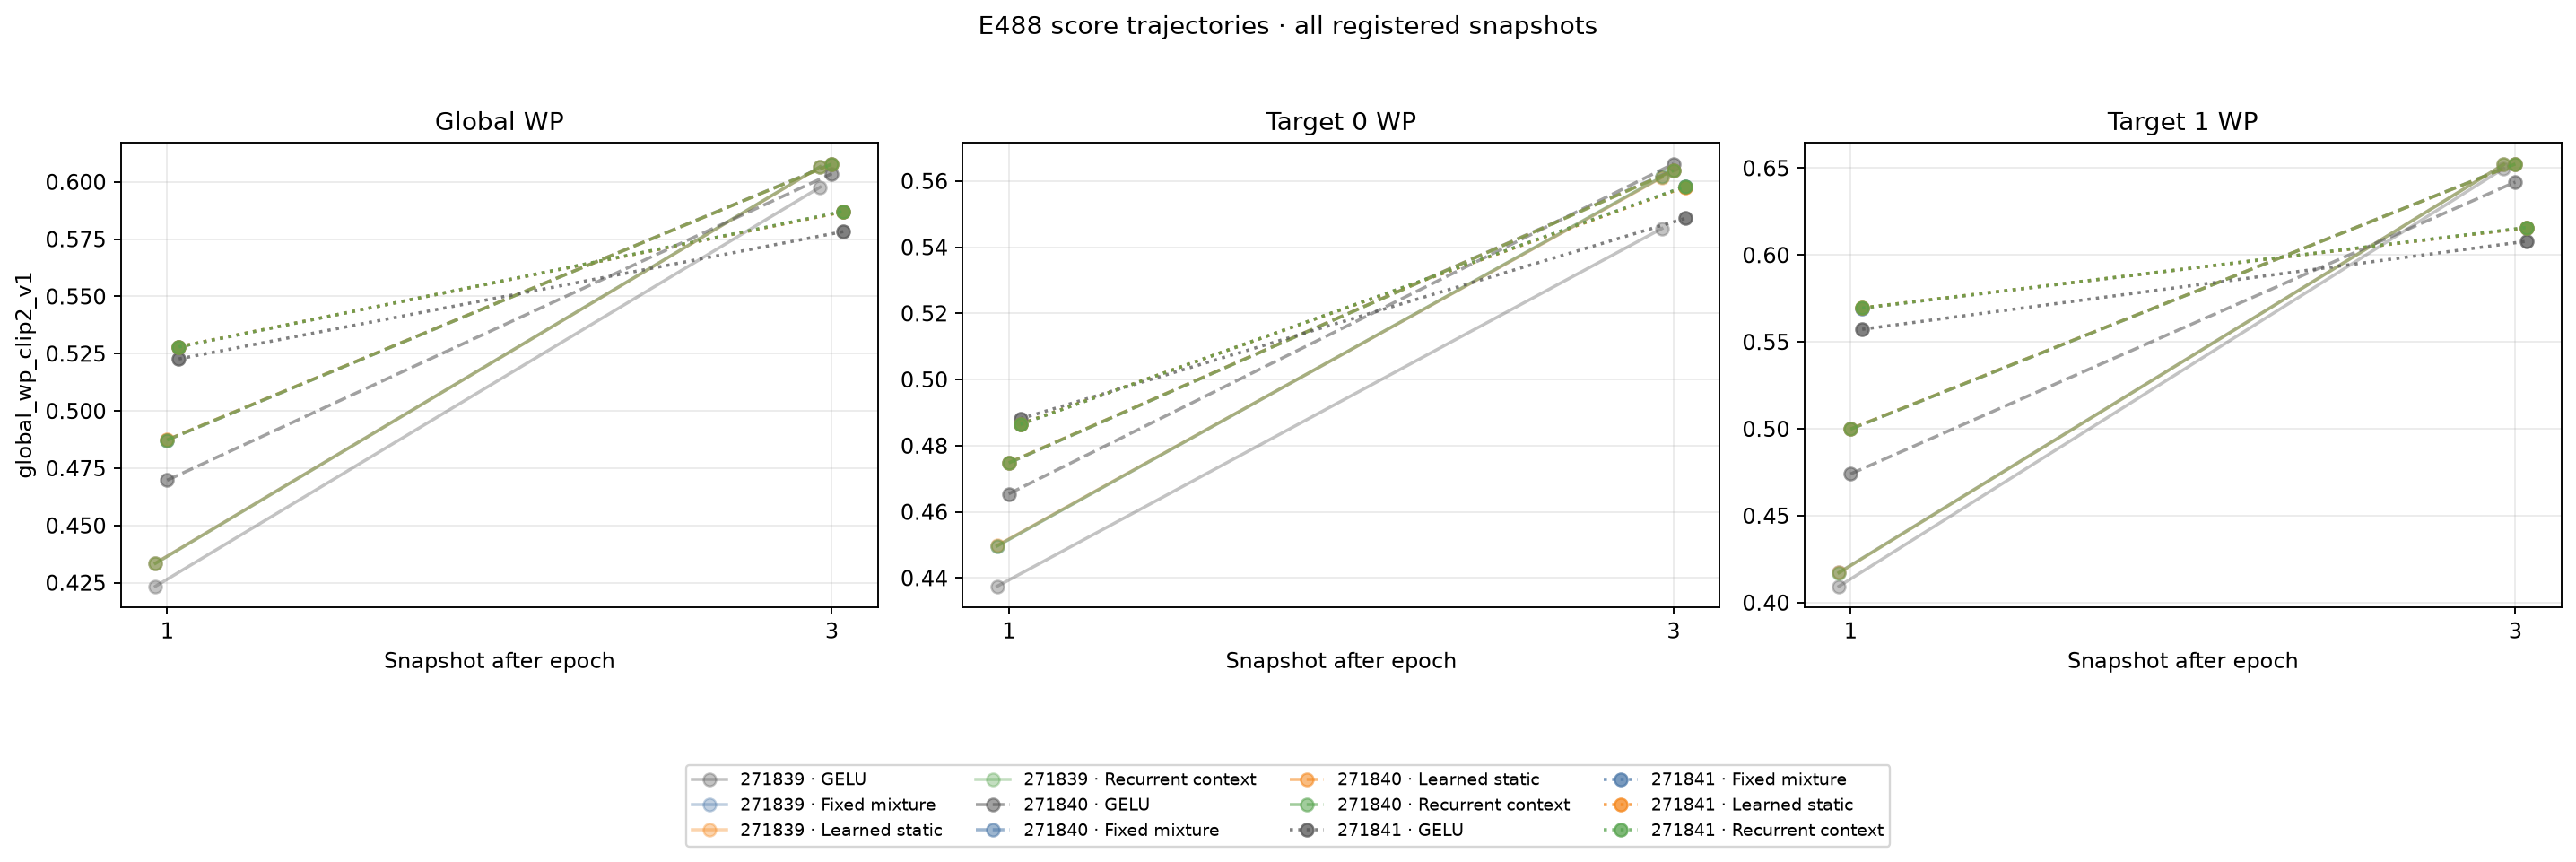

Source data for this figure (header and first rows):
seed, arm, epoch, updates, global_wp, target0_wp, target1_wp, selected_rows
271839, gelu, 1, 474, 0.4234, 0.4375, 0.4094, 26990
271839, fixed_mix, 1, 474, 0.4335, 0.4497, 0.4173, 26990
271839, static_mix, 1, 474, 0.4335, 0.4498, 0.4172, 26990
271839, recurrent_mix, 1, 474, 0.4334, 0.4497, 0.4172, 26990
271839, gelu, 3, 1422, 0.5977, 0.5456, 0.6498, 26990
271839, fixed_mix, 3, 1422, 0.6066, 0.5612, 0.6521, 26990
271839, static_mix, 3, 1422, 0.6066, 0.5611, 0.6521, 26990
271839, recurrent_mix, 3, 1422, 0.6067, 0.5613, 0.652, 26990
271840, gelu, 1, 474, 0.4697, 0.4655, 0.474, 26990
271840, fixed_mix, 1, 474, 0.4873, 0.4748, 0.4998, 26990
271840, static_mix, 1, 474, 0.4874, 0.4749, 0.4999, 26990
271840, recurrent_mix, 1, 474, 0.4873, 0.4748, 0.4998, 26990
271840, gelu, 3, 1422, 0.6036, 0.5652, 0.642, 26990
271840, fixed_mix, 3, 1422, 0.6079, 0.5633, 0.6525, 26990
271840, static_mix, 3, 1422, 0.6078, 0.5632, 0.6523, 26990
271840, recurrent_mix, 3, 1422, 0.6078, 0.5632, 0.6524, 26990
271841, gelu, 1, 474, 0.5227, 0.4881, 0.5573, 26990
271841, fixed_mix, 1, 474, 0.528, 0.4865, 0.5694, 26990
271841, static_mix, 1, 474, 0.528, 0.4865, 0.5696, 26990
271841, recurrent_mix, 1, 474, 0.528, 0.4865, 0.5695, 26990
271841, gelu, 3, 1422, 0.5783, 0.5487, 0.6079, 26990
271841, fixed_mix, 3, 1422, 0.587, 0.5583, 0.6157, 26990
271841, static_mix, 3, 1422, 0.5869, 0.5582, 0.6157, 26990
271841, recurrent_mix, 3, 1422, 0.5871, 0.5583, 0.6159, 26990
